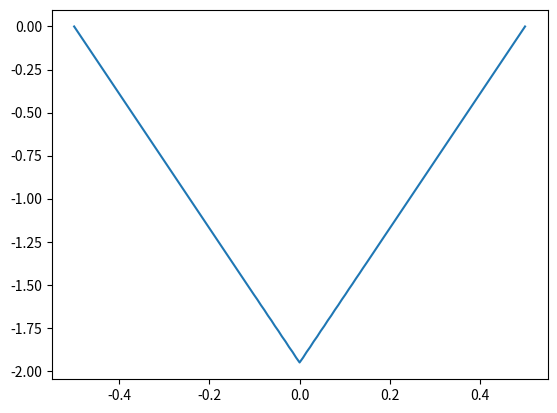

This chart was generated by the following Python code:
import numpy as np
import matplotlib.pyplot as plt

class GaussSeidelMethod:
    LENGTH = 1.0  # System length
    LOGN = 7
    N = 1 << LOGN
    DX = LENGTH / N
    EPS = 1e-5
    MAX_ITERATION = 100000


    def __init__(self):
        self.phi = np.zeros(self.N + 1)
        self.rho = np.zeros(self.N + 1)
        # self.rho[int(self.N/2)] = 1./self.DX
        self.rho[int(self.N / 2)] = 1000
        self.x = [-self.LENGTH / 2 + self.DX * i for i in range(self.N + 1)]

    def relative_err(self, a, b):
        return (sum((a - b) ** 2) / (sum(a ** 2) + sum(b ** 2) + 1e-10)) ** 0.5

    def gauss_seidel(self, phi, rho):
        n = len(phi) - 1
        dx = self.LENGTH / n
        new_phi = np.zeros_like(phi)
        for i in range(1, n):
            new_phi[i] = (phi[i + 1] + phi[i - 1]) / 2. - dx * dx * rho[i] / 2.
        return new_phi

    def solve_GS(self, phi, rho):
        for i in range(self.MAX_ITERATION):
            new_phi = self.gauss_seidel(phi, rho)
            if self.relative_err(phi, new_phi) < self.EPS:
                print('break')
                break
            else:
                phi = new_phi
        return new_phi

    def run(self):
        self.phi = self.solve_GS(self.phi, self.rho)

    def plot(self):
        plt.plot(self.x, self.phi)
        plt.show()


class MultiGridMethod(GaussSeidelMethod):
    PRE_SMOOTH = 5
    POST_SMOOTH = 5
    MU = 1  # number of cycle in multigrid
    LOGN = 7
    LEVEL = LOGN - 2 #gridの数が4が最小
    pre = 5


    def restrict(self, phi):
        harf_n = int((len(phi)-1)/2)
        harf_phi = np.zeros(harf_n + 1)
        for i in range(1, harf_n):
            harf_phi[i] = (phi[2*i - 1]+phi[2*i + 1])/4 + phi[2*i]/2
        return  harf_phi

    def prolong(self, harf_phi):
        n = (len(harf_phi) - 1)*2
        phi = np.zeros(n + 1)
        for i in range(1,n):
            if (i%2==0) : phi[i] = harf_phi[int(i/2)]
            if (i%2==1) : phi[i] = (harf_phi[int(i/2)] + harf_phi[int(i/2+1)])/2
        return phi

    def residue(self,phi, rho):
        n = len(rho) - 1
        dx = self.LENGTH/n
        res = np.zeros_like(rho)
        for i in range(1, n):
            res[i] = rho[i] - ((phi[i - 1] - 2*phi[i] + phi[i + 1])/(dx*dx))
        return res

    def multiGrid(self, level, phi, rho):
        print(level)
        if level == 0:
            phi = self.solve_GS(phi, rho)
        else:
            for i in range(self.PRE_SMOOTH):
                phi = self.gauss_seidel(phi,rho)
                res = self.restrict(self.residue(phi,rho))
            dphi = np.zeros_like(res)
            for i in range(self.MU):
                dphi = self.multiGrid(level-1, phi=dphi, rho=res)
            phi += self.prolong(dphi)
            for i in range(self.POST_SMOOTH):
                phi = self.gauss_seidel(phi, rho)
        return phi

    def solve_MG(self, phi, rho):
        for i in range(self.MAX_ITERATION):
            new_phi = self.multiGrid(level=self.LEVEL, phi=phi, rho=rho)
            err = self.relative_err(phi, new_phi)
            if err < self.EPS:
                break
            else:
                phi = new_phi
            print(err)
        return new_phi

    def run(self):
        self.phi = self.solve_MG(self.phi, self.rho)

if __name__ == '__main__':
    # gs = GaussSeidelMethod()
    # gs.run()
    # gs.plot()

    mg = MultiGridMethod()
    mg.run()
    mg.plot()
